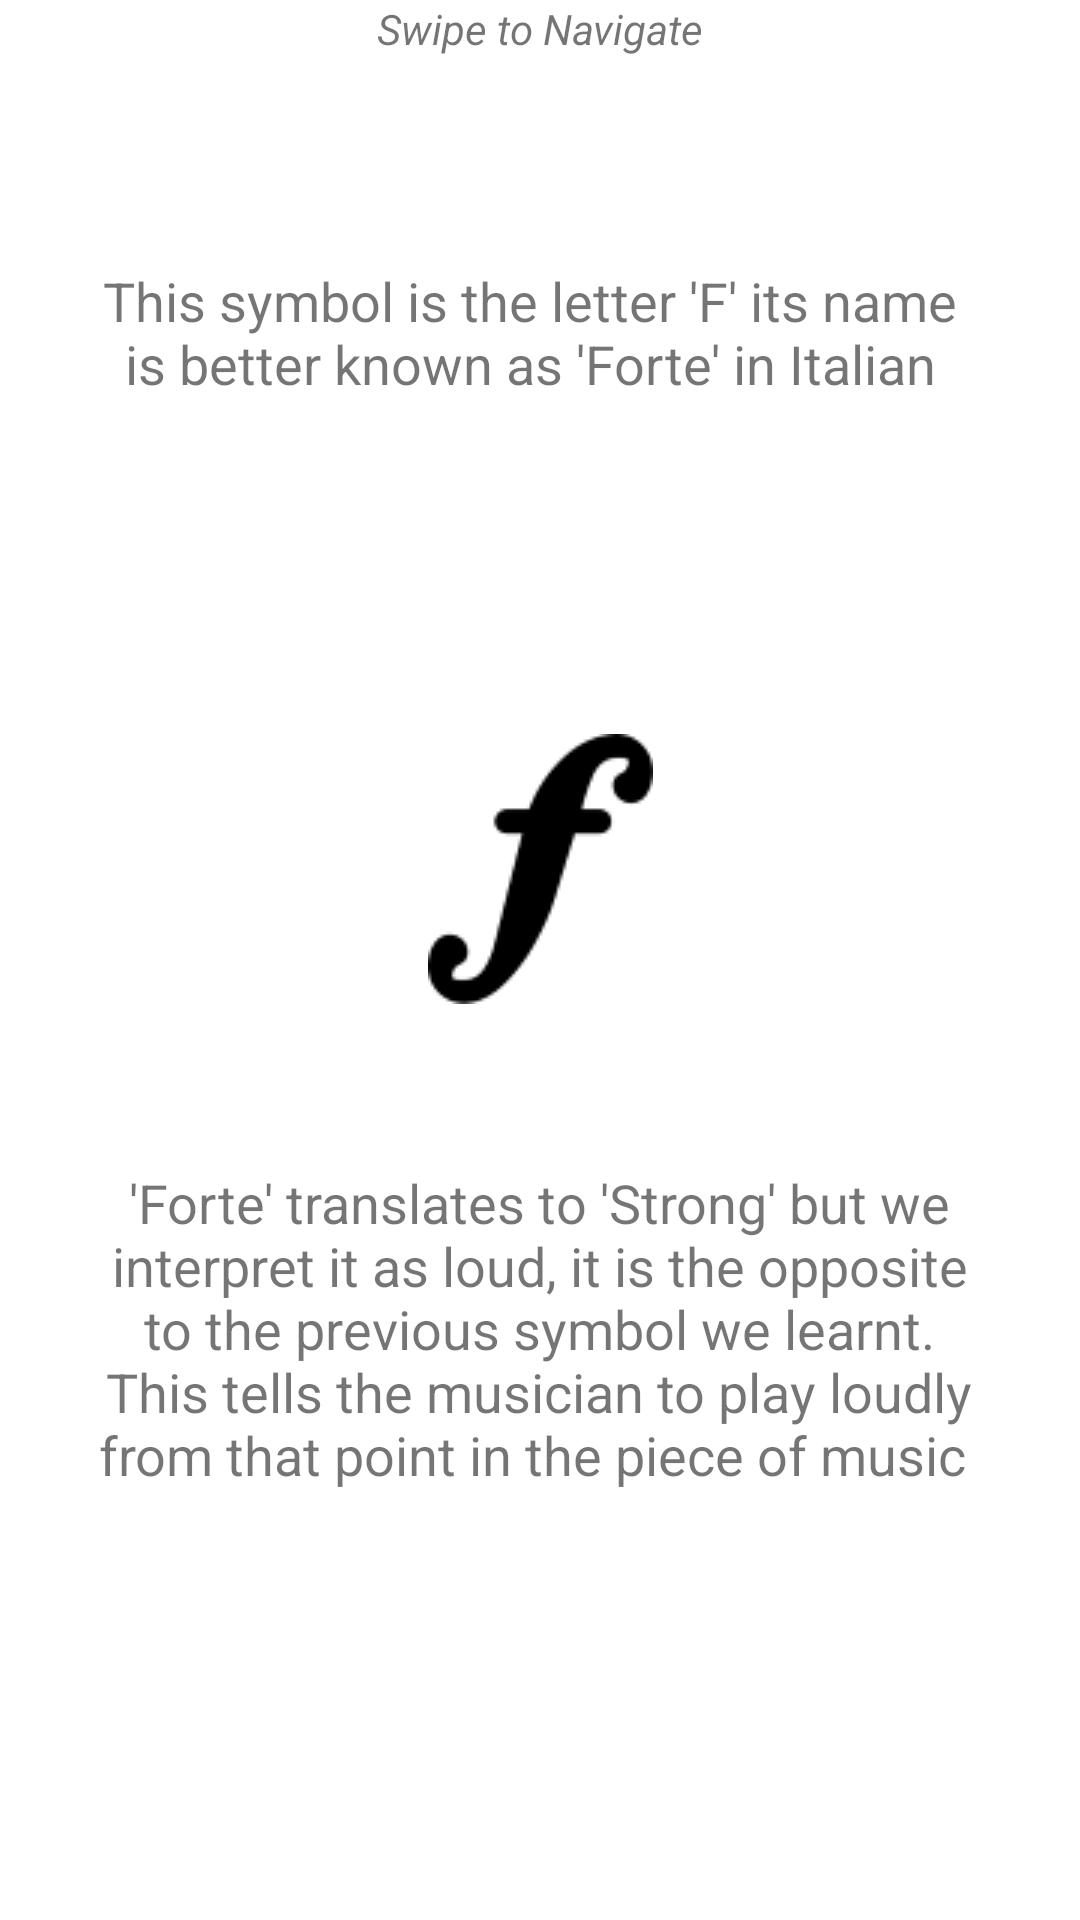

Layout XML and referenced resources for this Android screen:
<!-- AndroidManifest.xml: application theme AppTheme -->
<!-- res/layout/fragment_dynamics_lesson_three.xml -->
<?xml version="1.0" encoding="utf-8"?>
<FrameLayout xmlns:android="http://schemas.android.com/apk/res/android"
    xmlns:app="http://schemas.android.com/apk/res-auto"
    xmlns:tools="http://schemas.android.com/tools"
    android:layout_width="match_parent"
    android:layout_height="match_parent"
    android:background="#ffffff"
    tools:context=".dynamics_lessons.DynamicsLessonThree">

    <androidx.constraintlayout.widget.ConstraintLayout
        android:layout_width="match_parent"
        android:layout_height="match_parent">

        <LinearLayout
            android:id="@+id/linearLayout"
            android:layout_width="match_parent"
            android:layout_height="80dp"
            android:layout_marginBottom="8dp"
            android:orientation="horizontal"
            app:layout_constraintBottom_toTopOf="@+id/linearLayout2"
            app:layout_constraintTop_toTopOf="parent"
            tools:layout_editor_absoluteX="8dp">

            <TextView
                android:id="@+id/promptText"
                android:layout_width="wrap_content"
                android:layout_height="wrap_content"
                android:layout_weight="1"
                android:text="Swipe to Navigate"
                android:textAlignment="center"
                android:textSize="14sp"
                android:textStyle="italic" />
        </LinearLayout>

        <LinearLayout
            android:id="@+id/linearLayout2"
            android:layout_width="300dp"
            android:layout_height="wrap_content"
            android:layout_marginStart="52dp"
            android:layout_marginTop="8dp"
            android:layout_marginEnd="59dp"
            android:orientation="horizontal"
            app:layout_constraintEnd_toEndOf="parent"
            app:layout_constraintStart_toStartOf="parent"
            app:layout_constraintTop_toBottomOf="@+id/linearLayout">

            <TextView
                android:id="@+id/informationOne"
                android:layout_width="wrap_content"
                android:layout_height="wrap_content"
                android:layout_weight="1"
                android:text="This symbol is the letter 'F' its name is better known as 'Forte' in Italian"
                android:textAlignment="center"
                android:textSize="18sp" />

        </LinearLayout>

        <LinearLayout
            android:id="@+id/linearLayout5"
            android:layout_width="300dp"
            android:layout_height="200dp"
            android:layout_marginStart="55dp"
            android:layout_marginTop="269dp"
            android:layout_marginEnd="56dp"
            android:layout_marginBottom="65dp"
            android:orientation="horizontal"
            app:layout_constraintBottom_toBottomOf="parent"
            app:layout_constraintEnd_toEndOf="parent"
            app:layout_constraintStart_toStartOf="parent"
            app:layout_constraintTop_toBottomOf="@+id/linearLayout2">

            <TextView
                android:id="@+id/informationTwo"
                android:layout_width="wrap_content"
                android:layout_height="wrap_content"
                android:layout_weight="1"
                android:text="'Forte' translates to 'Strong' but we interpret it as loud, it is the opposite to the previous symbol we learnt. This tells the musician to play loudly from that point in the piece of music "
                android:textAlignment="center"
                android:textSize="18sp" />
        </LinearLayout>

        <ImageView
            android:id="@+id/imageView4"
            android:layout_width="wrap_content"
            android:layout_height="wrap_content"
            android:layout_marginStart="168dp"
            android:layout_marginTop="99dp"
            android:layout_marginEnd="168dp"
            android:layout_marginBottom="52dp"
            android:src="@drawable/forte_dynamic_marking_small"
            app:layout_constraintBottom_toTopOf="@+id/linearLayout5"
            app:layout_constraintEnd_toEndOf="parent"
            app:layout_constraintStart_toStartOf="parent"
            app:layout_constraintTop_toBottomOf="@+id/linearLayout2"
            app:layout_constraintVertical_bias="0.857" />

    </androidx.constraintlayout.widget.ConstraintLayout>
</FrameLayout>
<!-- resources referenced by this layout -->
<resources>
  <!-- drawable forte_dynamic_marking_small: png bitmap (drawable-v24, 2557 bytes) -->
  <style name="AppTheme" parent="Theme.AppCompat.Light.NoActionBar">
          
          <item name="colorPrimary">@color/colorPrimary</item>
          <item name="colorPrimaryDark">@color/colorPrimaryDark</item>
          <item name="colorAccent">@color/colorAccent</item>
      </style>
  <!-- not gathered from this repository: default colours our renderer supplied (Android Studio template values) -->
  <color name="colorPrimary">#FF6200EE</color>
  <color name="colorPrimaryDark">#FF3700B3</color>
  <color name="colorAccent">#FF03DAC5</color>
</resources>
